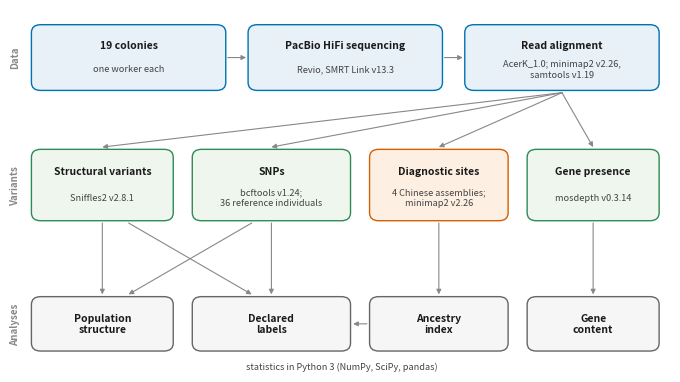

Write Python code to recreate this figure.
"""Fig. 2. Analysis pipeline.
Run from the repository root: python figures/make_fig2_pipeline.py"""
import matplotlib.pyplot as plt
import os; os.makedirs("figures/out", exist_ok=True)
from matplotlib.patches import FancyBboxPatch
W, H = 6.7, 3.7
fig, ax = plt.subplots(figsize=(W, H), dpi=300); ax.set_xlim(0, 100); ax.set_ylim(0, 64); ax.axis("off"); fig.subplots_adjust(left=0.01, right=0.99, bottom=0.01, top=0.99)
C = {"data": ("#E8F0F8", "#0072B2"), "var": ("#EFF6EE", "#2E8B57"), "ref": ("#FDF0E3", "#D55E00"), "ana": ("#F6F6F6", "#666666")}
def box(x, y, w, h, title, tool, kind):
    fc, ec = C[kind]
    ax.add_patch(FancyBboxPatch((x, y), w, h, boxstyle="round,pad=0.3,rounding_size=1.4", fc=fc, ec=ec, lw=1.0))
    if not tool: ax.text(x + w / 2, y + h / 2, title, ha="center", va="center", fontsize=7.5, fontweight="bold", color="#1a1a1a"); return
    ax.text(x + w / 2, y + h * 0.70, title, ha="center", va="center", fontsize=7.5, fontweight="bold", color="#1a1a1a")
    ax.text(x + w / 2, y + h * 0.31, tool, ha="center", va="center", fontsize=6.6, color="#444444", style="italic", linespacing=1.25)
def arrow(x1, y1, x2, y2):
    ax.annotate("", xy=(x2, y2), xytext=(x1, y1), arrowprops=dict(arrowstyle="-|>", lw=0.8, color="#888888", shrinkA=0, shrinkB=0, mutation_scale=7))
def stage(y, label): ax.text(0.2, y, label, rotation=90, ha="center", va="center", fontsize=7, color="#888888", fontweight="bold")
# 1. data generation
Y1, H1 = 50, 11; stage(Y1 + H1 / 2, "Data")
box(3, Y1, 29, H1, "19 colonies", "one worker each", "data")
box(36, Y1, 29, H1, "PacBio HiFi sequencing", "Revio, SMRT Link v13.3", "data")
box(69, Y1, 29, H1, "Read alignment", "AcerK_1.0; minimap2 v2.26,\nsamtools v1.19", "data")
arrow(32.6, Y1 + H1 / 2, 35.4, Y1 + H1 / 2); arrow(65.6, Y1 + H1 / 2, 68.4, Y1 + H1 / 2)
# 2. variants
Y2, H2 = 27, 12; stage(Y2 + H2 / 2, "Variants")
V = {"SV": (3, 21), "SNP": (27.5, 23.5), "DS": (54.5, 20.5), "GP": (78.5, 19.5)}
for k, (t, tool, kind) in {"SV": ("Structural variants", "Sniffles2 v2.8.1", "var"),
                           "SNP": ("SNPs", "bcftools v1.24;\n36 reference individuals", "var"),
                           "DS": ("Diagnostic sites", "4 Chinese assemblies;\nminimap2 v2.26", "ref"),
                           "GP": ("Gene presence", "mosdepth v0.3.14", "var")}.items():
    x, w = V[k]; box(x, Y2, w, H2, t, tool, kind); arrow(83.5, Y1 - 0.7, x + w / 2, Y2 + H2 + 0.7)
cx = {k: x + w / 2 for k, (x, w) in V.items()}
# 3. analyses (위치는 위 변이 상자 바로 아래)
Y3, H3 = 4, 9; stage(Y3 + H3 / 2, "Analyses")
A = {"PS": (V["SV"][0], V["SV"][1], "Population\nstructure"), "DL": (V["SNP"][0], V["SNP"][1], "Declared\nlabels"),
     "AI": (V["DS"][0], V["DS"][1], "Ancestry\nindex"), "GC": (V["GP"][0], V["GP"][1], "Gene\ncontent")}
for x, w, t in A.values(): box(x, Y3, w, H3, t, "", "ana")
top3, bot2 = Y3 + H3 + 0.7, Y2 - 0.7
arrow(cx["SV"], bot2, cx["SV"], top3)                      # SV → population structure
arrow(cx["SNP"] - 3, bot2, cx["SV"] + 4, top3)             # SNP → population structure
arrow(cx["SV"] + 4, bot2, cx["SNP"] - 3, top3)             # SV distance → declared labels
arrow(cx["SNP"], bot2, cx["SNP"], top3)                    # SNP distance → declared labels
arrow(cx["DS"], bot2, cx["DS"], top3)                      # diagnostic sites → ancestry index
arrow(V["DS"][0] - 0.7, Y3 + H3 / 2, V["SNP"][0] + V["SNP"][1] + 0.7, Y3 + H3 / 2)   # ancestry index → declared labels
arrow(cx["GP"], bot2, cx["GP"], top3)                      # gene presence → gene content
ax.text(50, Y3 - 3.0, "statistics in Python 3 (NumPy, SciPy, pandas)", ha="center", va="center", fontsize=6.6, color="#444444", style="italic")
fig.savefig("figures/out/fig2_pipeline.png", dpi=300, bbox_inches="tight", pad_inches=0.04); print("ok")
